The GitHub repository 1Line25/Brain-Tumor-Detection-AI contains a labelled image folder "data_processed" with 4 categories: glioma tumor, meningioma tumor, no tumor, pituitary tumor. Examples follow, each with its label.

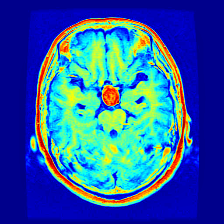
Label: pituitary tumor

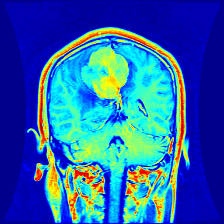
Label: meningioma tumor

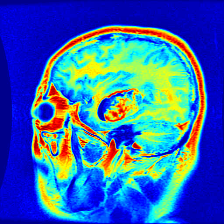
Label: glioma tumor

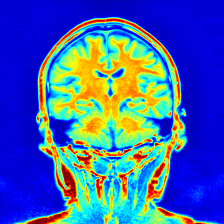
Label: no tumor

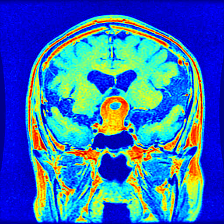
Label: pituitary tumor

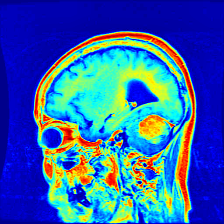
Label: meningioma tumor
